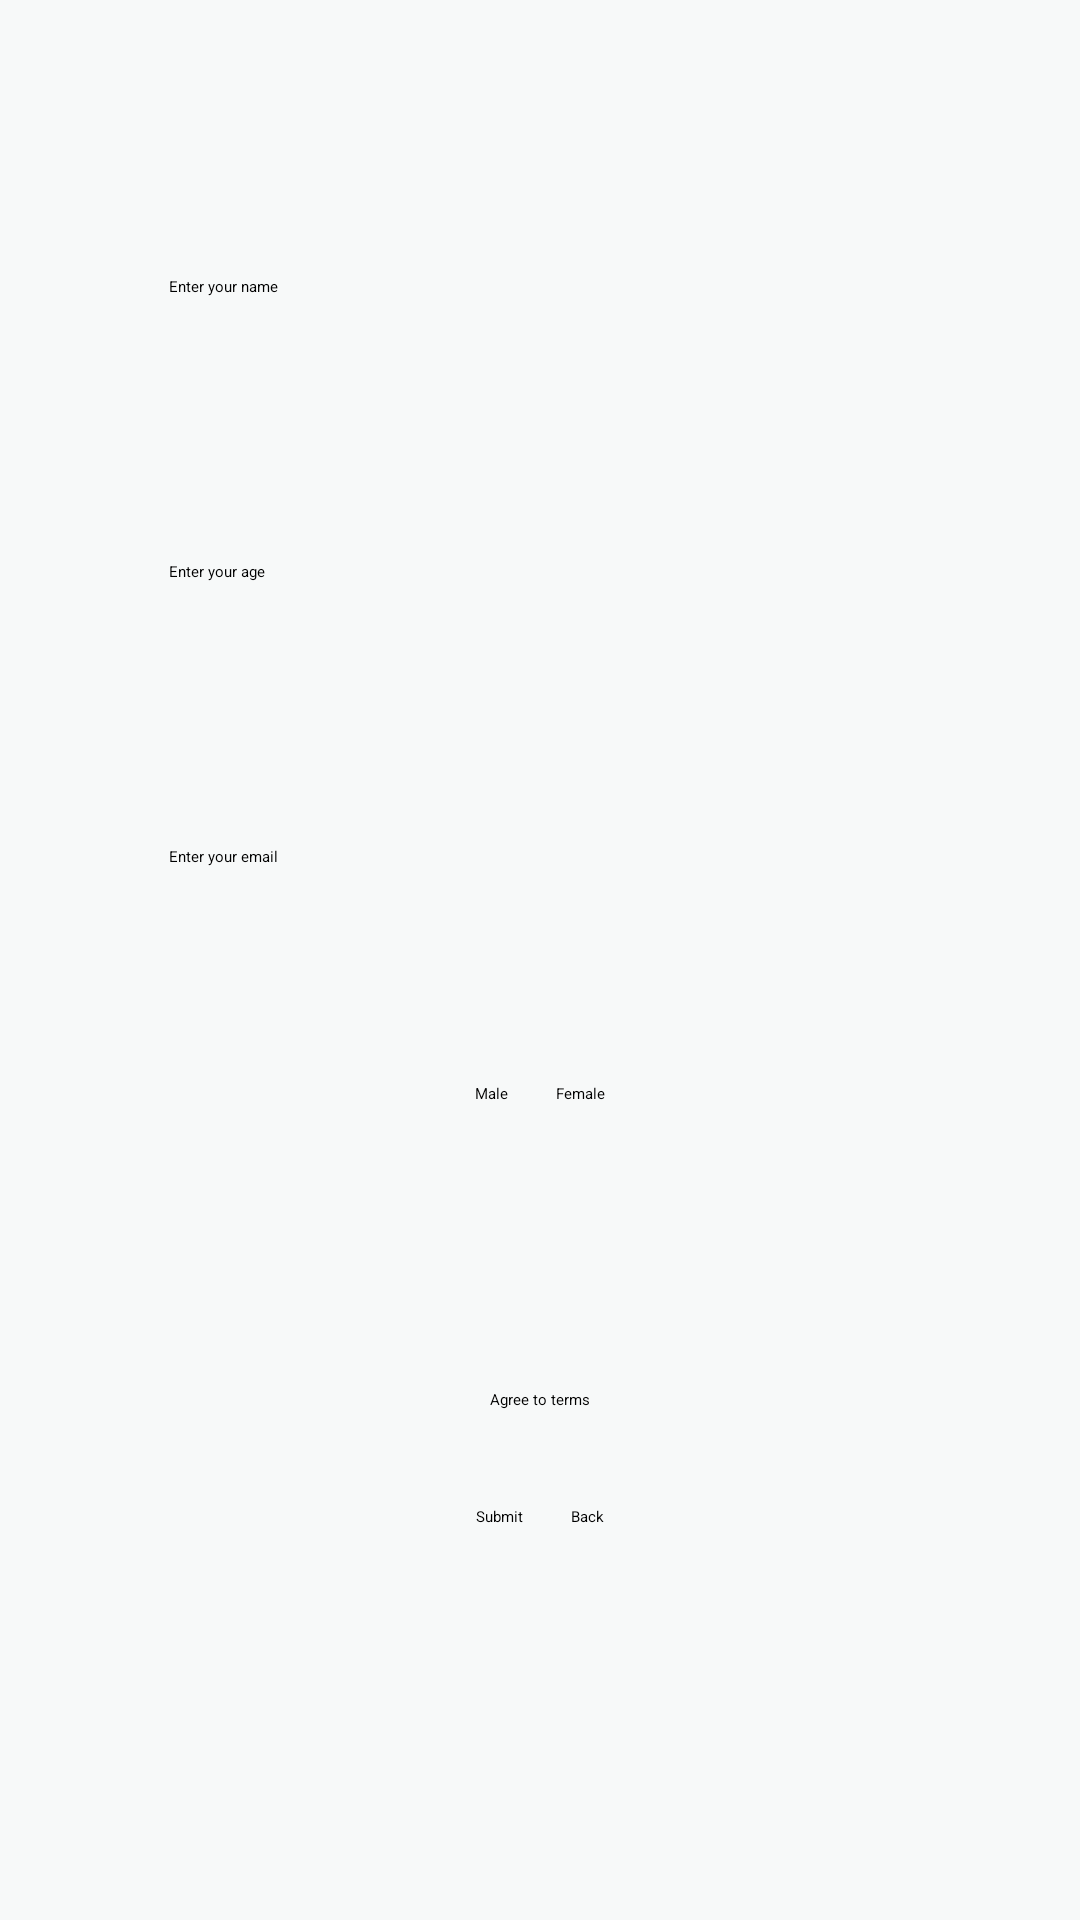

Produce the Android XML layout that renders to this screen, including the resource entries it uses.
<!-- AndroidManifest.xml: activity theme Theme.Assignment01 -->
<!-- res/layout/activity_next.xml -->
<?xml version="1.0" encoding="utf-8"?>
<LinearLayout xmlns:android="http://schemas.android.com/apk/res/android"
    android:layout_width="match_parent"
    android:layout_height="match_parent"
    xmlns:app="http://schemas.android.com/apk/res-auto"
    android:orientation="vertical"
    android:gravity="center"
    android:background="#f7f9f9"
    android:padding="20dp">

    <EditText
        android:id="@+id/editText1"
        android:layout_width="247dp"
        android:layout_height="63dp"
        android:layout_marginTop="0dp"
        android:hint="@string/name_hint"
        android:inputType="text"
        app:layout_constraintEnd_toEndOf="parent"
        app:layout_constraintStart_toStartOf="parent"
        app:layout_constraintTop_toTopOf="parent" />

    <EditText
        android:id="@+id/editText2"
        android:layout_width="247dp"
        android:layout_height="63dp"
        android:layout_marginTop="32dp"
        android:hint="@string/age_hint"
        android:inputType="text"
        app:layout_constraintEnd_toEndOf="parent"
        app:layout_constraintStart_toStartOf="parent"
        app:layout_constraintTop_toTopOf="parent" />

    <EditText
        android:id="@+id/editText3"
        android:layout_width="247dp"
        android:layout_height="63dp"
        android:hint="@string/email_hint"
        android:layout_marginTop="32dp"
        app:layout_constraintTop_toTopOf="parent"
        app:layout_constraintStart_toStartOf="parent"
        app:layout_constraintEnd_toEndOf="parent"
        android:inputType="text" />


    <RadioGroup
        android:id="@+id/radioGroup"
        android:layout_width="wrap_content"
        android:layout_height="wrap_content"
        android:orientation="horizontal"
        android:layout_marginTop="16dp">

        <RadioButton
            android:id="@+id/radioButton1"
            android:layout_width="wrap_content"
            android:layout_height="wrap_content"
            android:text="@string/option_1" />

        <RadioButton
            android:id="@+id/radioButton2"
            android:layout_width="wrap_content"
            android:layout_height="wrap_content"
            android:text="@string/option_2"
            android:layout_marginStart="16dp" />
    </RadioGroup>


    <Spinner
        android:id="@+id/spinner"
        android:layout_width="247dp"
        android:layout_height="63dp"
        app:layout_constraintTop_toBottomOf="@id/radioButton2"
        app:layout_constraintStart_toStartOf="parent"
        app:layout_constraintEnd_toEndOf="parent"
        android:layout_marginTop="16dp" />

    <CheckBox
        android:id="@+id/checkBox"
        android:layout_width="247dp"
        android:layout_height="wrap_content"
        android:layout_marginTop="16dp"
        android:text="@string/agree_terms"
        app:layout_constraintStart_toStartOf="parent"
        app:layout_constraintTop_toBottomOf="@id/spinner"
        android:gravity="center"/>
    <LinearLayout
        android:layout_width="wrap_content"
        android:layout_height="wrap_content"
        android:orientation="horizontal"
        android:layout_marginTop="32dp"
        android:gravity="center">

        <Button
            android:id="@+id/submitButton"
            android:layout_width="wrap_content"
            android:layout_height="wrap_content"
            android:text="@string/submit"
            android:layout_marginEnd="16dp"/>

        <Button
            android:id="@+id/buttonBack"
            android:layout_width="wrap_content"
            android:layout_height="wrap_content"
            android:text="Back"/>
    </LinearLayout>

    <TextView
        android:id="@+id/textView"
        android:layout_width="wrap_content"
        android:layout_height="wrap_content"
        android:text=""
        app:layout_constraintTop_toBottomOf="@id/submitButton"
        app:layout_constraintStart_toStartOf="parent"
        app:layout_constraintEnd_toEndOf="parent"
        android:layout_marginTop="32dp" />

</LinearLayout>
<!-- resources referenced by this layout -->
<resources>
  <string name="age_hint">Enter your age</string>
  <string name="agree_terms">Agree to terms</string>
  <string name="email_hint">Enter your email</string>
  <string name="name_hint">Enter your name</string>
  <string name="option_1">Male</string>
  <string name="option_2">Female</string>
  <string name="submit">Submit</string>
  <style name="Theme.Assignment01" parent="Base.Theme.Assignment01">
          
          <item name="android:navigationBarColor">@android:color/transparent</item>
          <item name="android:statusBarColor">@android:color/transparent</item>
          <item name="android:windowLightStatusBar">?attr/isLightTheme</item>
      </style>
</resources>
